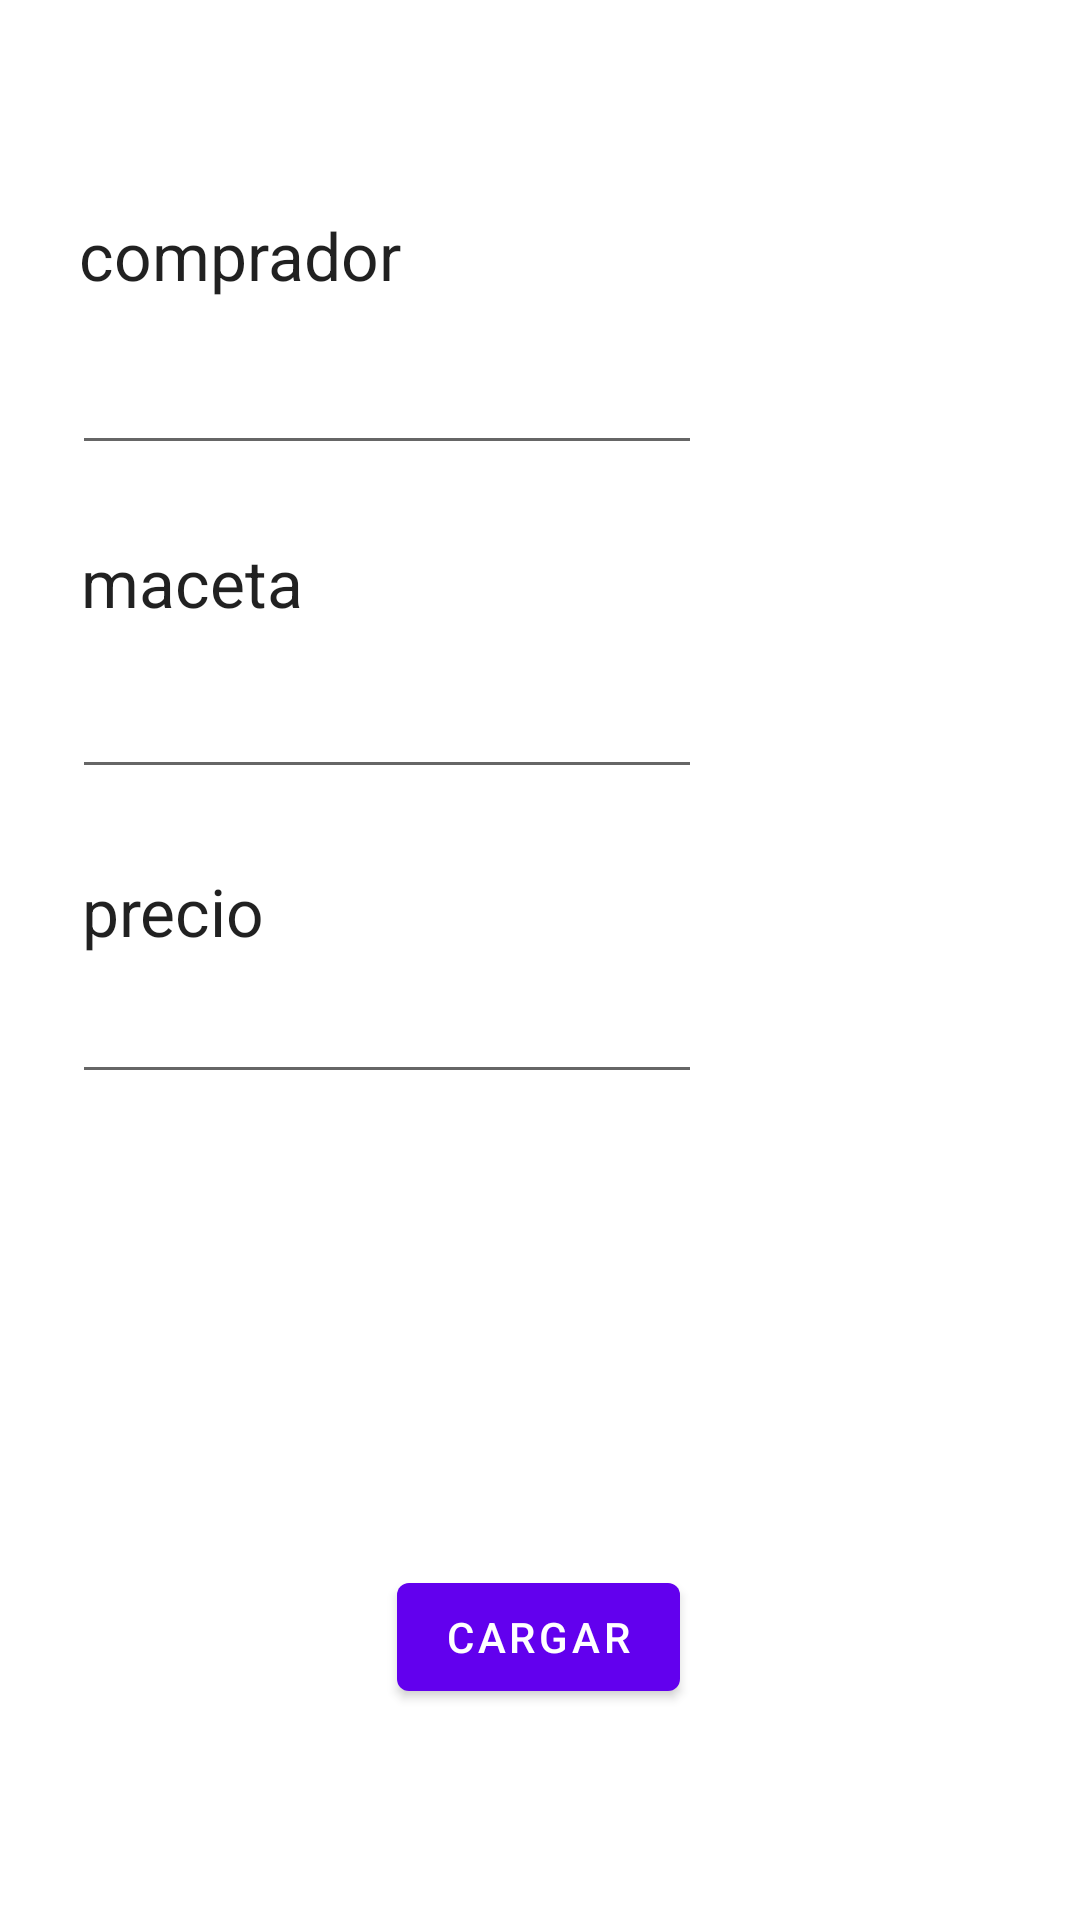

Reconstruct the res/layout file that produces this screen, plus the resources it refers to.
<!-- AndroidManifest.xml: application theme Theme.Veroapp -->
<!-- res/layout/content_ingresar.xml -->
<?xml version="1.0" encoding="utf-8"?>
<androidx.constraintlayout.widget.ConstraintLayout xmlns:android="http://schemas.android.com/apk/res/android"
    xmlns:app="http://schemas.android.com/apk/res-auto"
    android:layout_width="match_parent"
    android:layout_height="match_parent"
    app:layout_behavior="@string/appbar_scrolling_view_behavior">

    <Button
        android:id="@+id/buttoncargar"
        android:layout_width="wrap_content"
        android:layout_height="wrap_content"
        android:text="cargar"
        app:layout_constraintBottom_toBottomOf="parent"
        app:layout_constraintEnd_toEndOf="parent"
        app:layout_constraintHorizontal_bias="0.498"
        app:layout_constraintStart_toStartOf="parent"
        app:layout_constraintTop_toTopOf="parent"
        app:layout_constraintVertical_bias="0.881" />

    <TextView
        android:id="@+id/txtcompr"
        android:layout_width="126dp"
        android:layout_height="41dp"
        android:layout_marginTop="68dp"
        android:text="comprador"
        android:textAppearance="@style/TextAppearance.AppCompat.Large"
        app:layout_constraintBottom_toTopOf="@+id/incomp"
        app:layout_constraintEnd_toEndOf="parent"
        app:layout_constraintHorizontal_bias="0.112"
        app:layout_constraintStart_toStartOf="parent"
        app:layout_constraintTop_toTopOf="parent" />

    <EditText
        android:id="@+id/incomp"
        android:layout_width="wrap_content"
        android:layout_height="wrap_content"
        android:ems="10"
        android:inputType="textPersonName"
        app:layout_constraintBottom_toBottomOf="parent"
        app:layout_constraintEnd_toEndOf="parent"
        app:layout_constraintHorizontal_bias="0.159"
        app:layout_constraintStart_toStartOf="parent"
        app:layout_constraintTop_toTopOf="parent"
        app:layout_constraintVertical_bias="0.19" />

    <TextView
        android:id="@+id/txtmaceta"
        android:layout_width="83dp"
        android:layout_height="34dp"
        android:text="maceta"
        android:textAppearance="@style/TextAppearance.AppCompat.Large"
        app:layout_constraintBottom_toBottomOf="parent"
        app:layout_constraintEnd_toEndOf="parent"
        app:layout_constraintHorizontal_bias="0.097"
        app:layout_constraintStart_toStartOf="parent"
        app:layout_constraintTop_toTopOf="parent"
        app:layout_constraintVertical_bias="0.296" />

    <EditText
        android:id="@+id/inmaceta"
        android:layout_width="wrap_content"
        android:layout_height="wrap_content"
        android:ems="10"
        android:inputType="textPersonName"
        app:layout_constraintBottom_toBottomOf="parent"
        app:layout_constraintEnd_toEndOf="parent"
        app:layout_constraintHorizontal_bias="0.159"
        app:layout_constraintStart_toStartOf="parent"
        app:layout_constraintTop_toTopOf="parent"
        app:layout_constraintVertical_bias="0.37" />

    <TextView
        android:id="@+id/txtprecio"
        android:layout_width="wrap_content"
        android:layout_height="wrap_content"
        android:text="precio"
        android:textAppearance="@style/TextAppearance.AppCompat.Large"
        app:layout_constraintBottom_toBottomOf="parent"
        app:layout_constraintEnd_toEndOf="parent"
        app:layout_constraintHorizontal_bias="0.091"
        app:layout_constraintStart_toStartOf="parent"
        app:layout_constraintTop_toTopOf="parent"
        app:layout_constraintVertical_bias="0.473" />

    <EditText
        android:id="@+id/inprecio"
        android:layout_width="wrap_content"
        android:layout_height="wrap_content"
        android:ems="10"
        android:inputType="textPersonName"
        app:layout_constraintBottom_toBottomOf="parent"
        app:layout_constraintEnd_toEndOf="parent"
        app:layout_constraintHorizontal_bias="0.159"
        app:layout_constraintStart_toStartOf="parent"
        app:layout_constraintTop_toTopOf="parent"
        app:layout_constraintVertical_bias="0.54" />
</androidx.constraintlayout.widget.ConstraintLayout>
<!-- resources referenced by this layout -->
<resources>
  <style name="Theme.Veroapp" parent="Theme.MaterialComponents.DayNight.DarkActionBar">
          
          <item name="colorPrimary">@color/purple_500</item>
          <item name="colorPrimaryVariant">@color/purple_700</item>
          <item name="colorOnPrimary">@color/white</item>
          
          <item name="colorSecondary">@color/teal_200</item>
          <item name="colorSecondaryVariant">@color/teal_700</item>
          <item name="colorOnSecondary">@color/black</item>
          
          <item name="android:statusBarColor" tools:targetApi="l">?attr/colorPrimaryVariant</item>
          
      </style>
  <!-- not gathered from this repository: default colours our renderer supplied (Android Studio template values) -->
  <color name="purple_500">#FF6200EE</color>
  <color name="purple_700">#FF3700B3</color>
  <color name="teal_200">#FF03DAC5</color>
  <color name="teal_700">#FF018786</color>
  <color name="black">#FF000000</color>
  <color name="white">#FFFFFFFF</color>
</resources>
